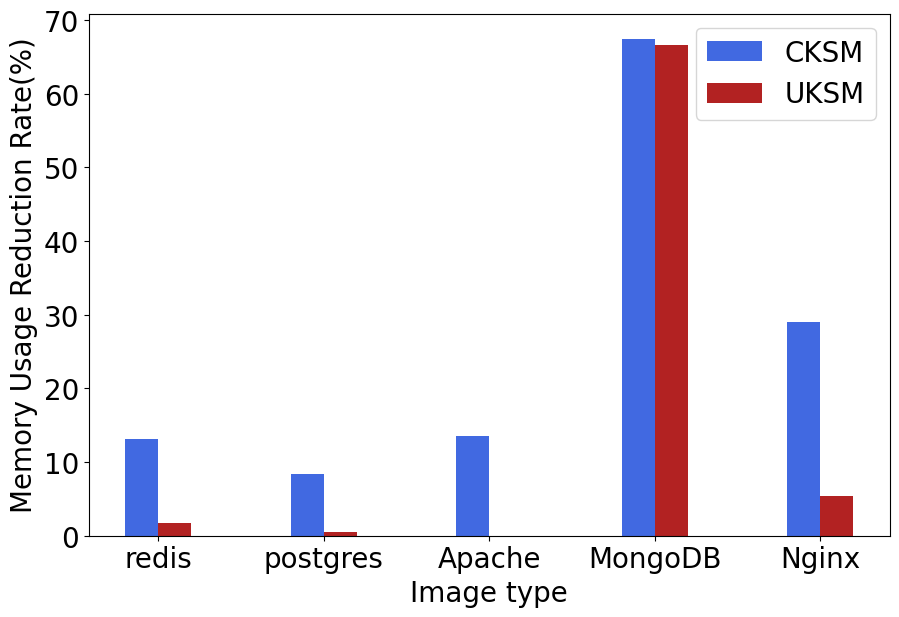

Reproduce this figure in Python.
# 并列柱状图
import matplotlib.pyplot as plt
plt.rcParams['font.sans-serif']=['SimHei']#设置字体以便支持中文
import numpy as np

x=np.arange(5)#柱状图在横坐标上的位置
#列出你要显示的数据，数据的列表长度与x长度相同

# y1=[6.8,6.7,7.5,0.5,2.6]
# y2=[2.4328404796788097, 3.930813962853783, 3.398950243540646, 4.053208556149732,2.1462049868061372]

y2=[
    1.780233272,
    0.558659218,
    0, # -0.274977085
    66.62198391,
    5.345211581
]
y1=[
    13.1368938,
    8.379888268,
    13.47387718,
    67.49329759,
    29.06458797
]


bar_width=0.2#设置柱状图的宽度
tick_label=['redis','postgres','Apache','MongoDB','Nginx']
plt.figure(figsize=(9,6))

#绘制并列柱状图
plt.bar(x,y1,bar_width,color='royalblue',label='CKSM')
plt.bar(x+bar_width,y2,bar_width,color='firebrick',label='UKSM')

plt.yticks(fontsize=20)
plt.legend(fontsize=20)#显示图例，即label
plt.xticks(x+bar_width/2,tick_label, fontsize=20)#显示x坐r标轴的标签,即tick_label,调整位置，使其落在两个直方图中间位置
plt.subplots_adjust(left=0.09, right=0.98, top=0.98, bottom=0.11)

plt.xlabel('Image type', fontsize=20)
plt.ylabel('Memory Usage Reduction Rate(%)', fontsize=20)


plt.savefig('image_64.pdf')


plt.show()